Labelled photos from "traffic_sign_dataset", an image-classification folder in manelpuig/my_rUBot_mecanum. The possible labels are: forbidden, give way, left, nothing, right, stop.

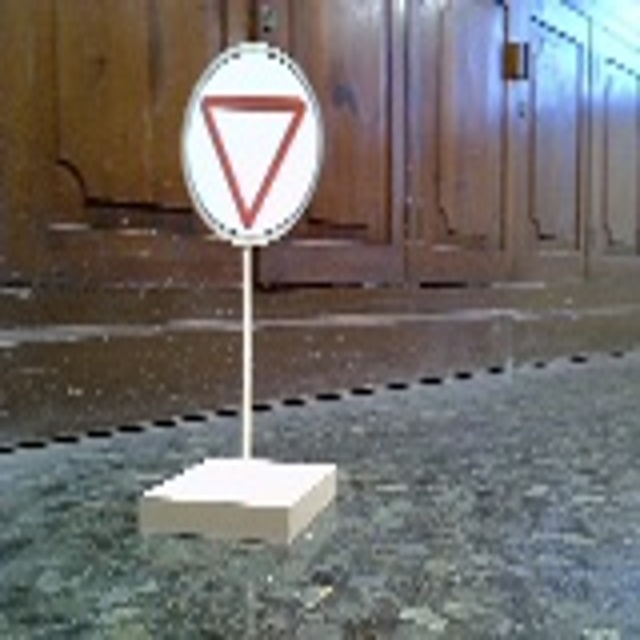
Label: give way

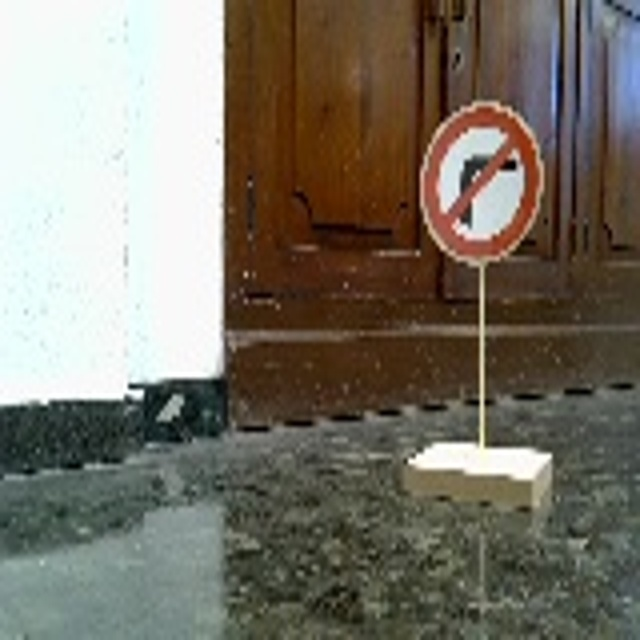
Label: right

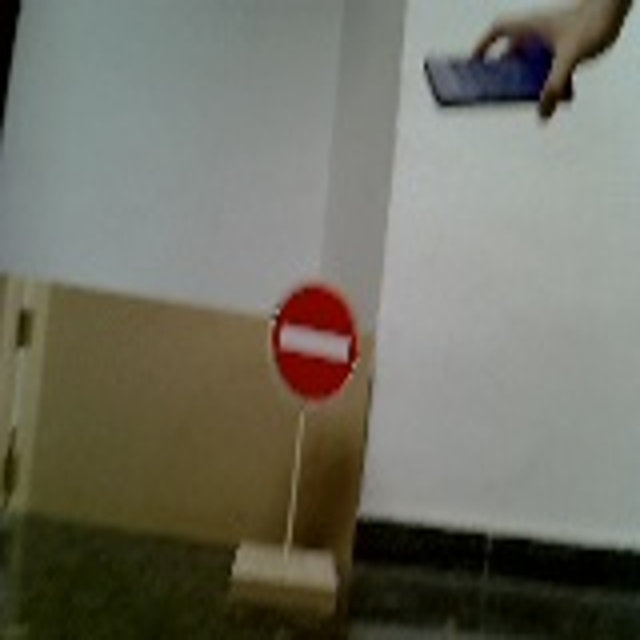
Label: forbidden

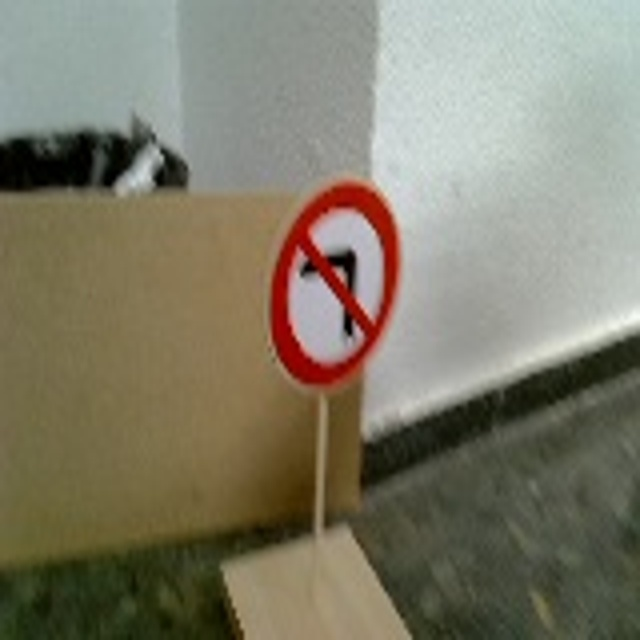
Label: left

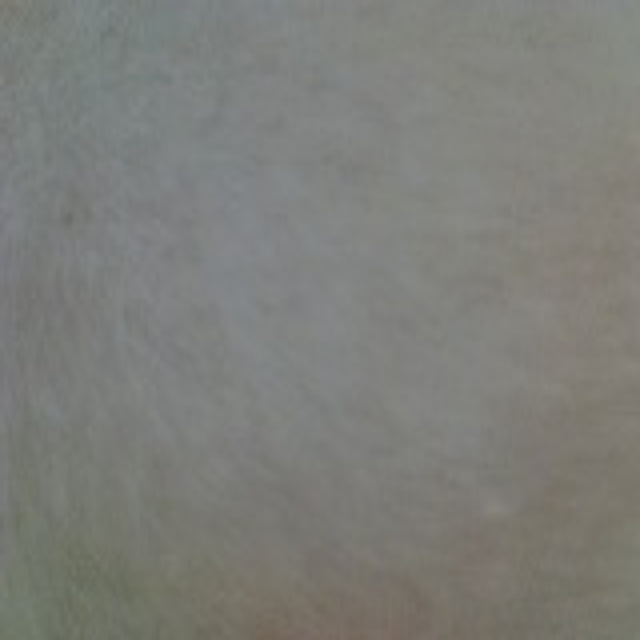
Label: nothing

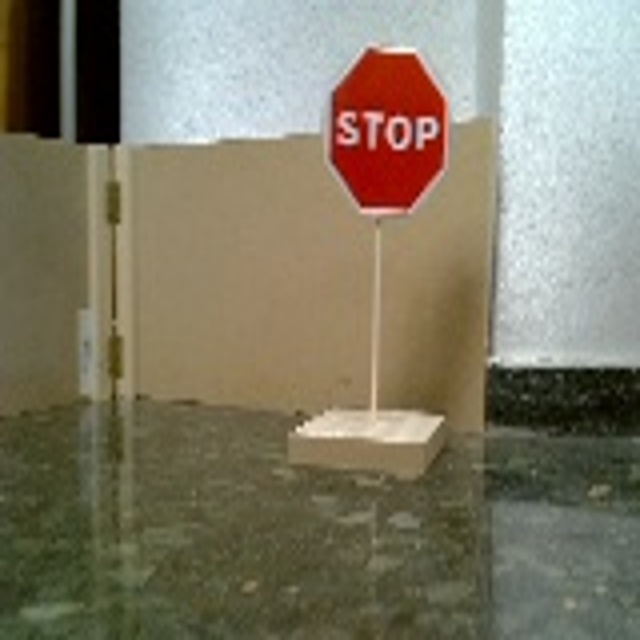
Label: stop
